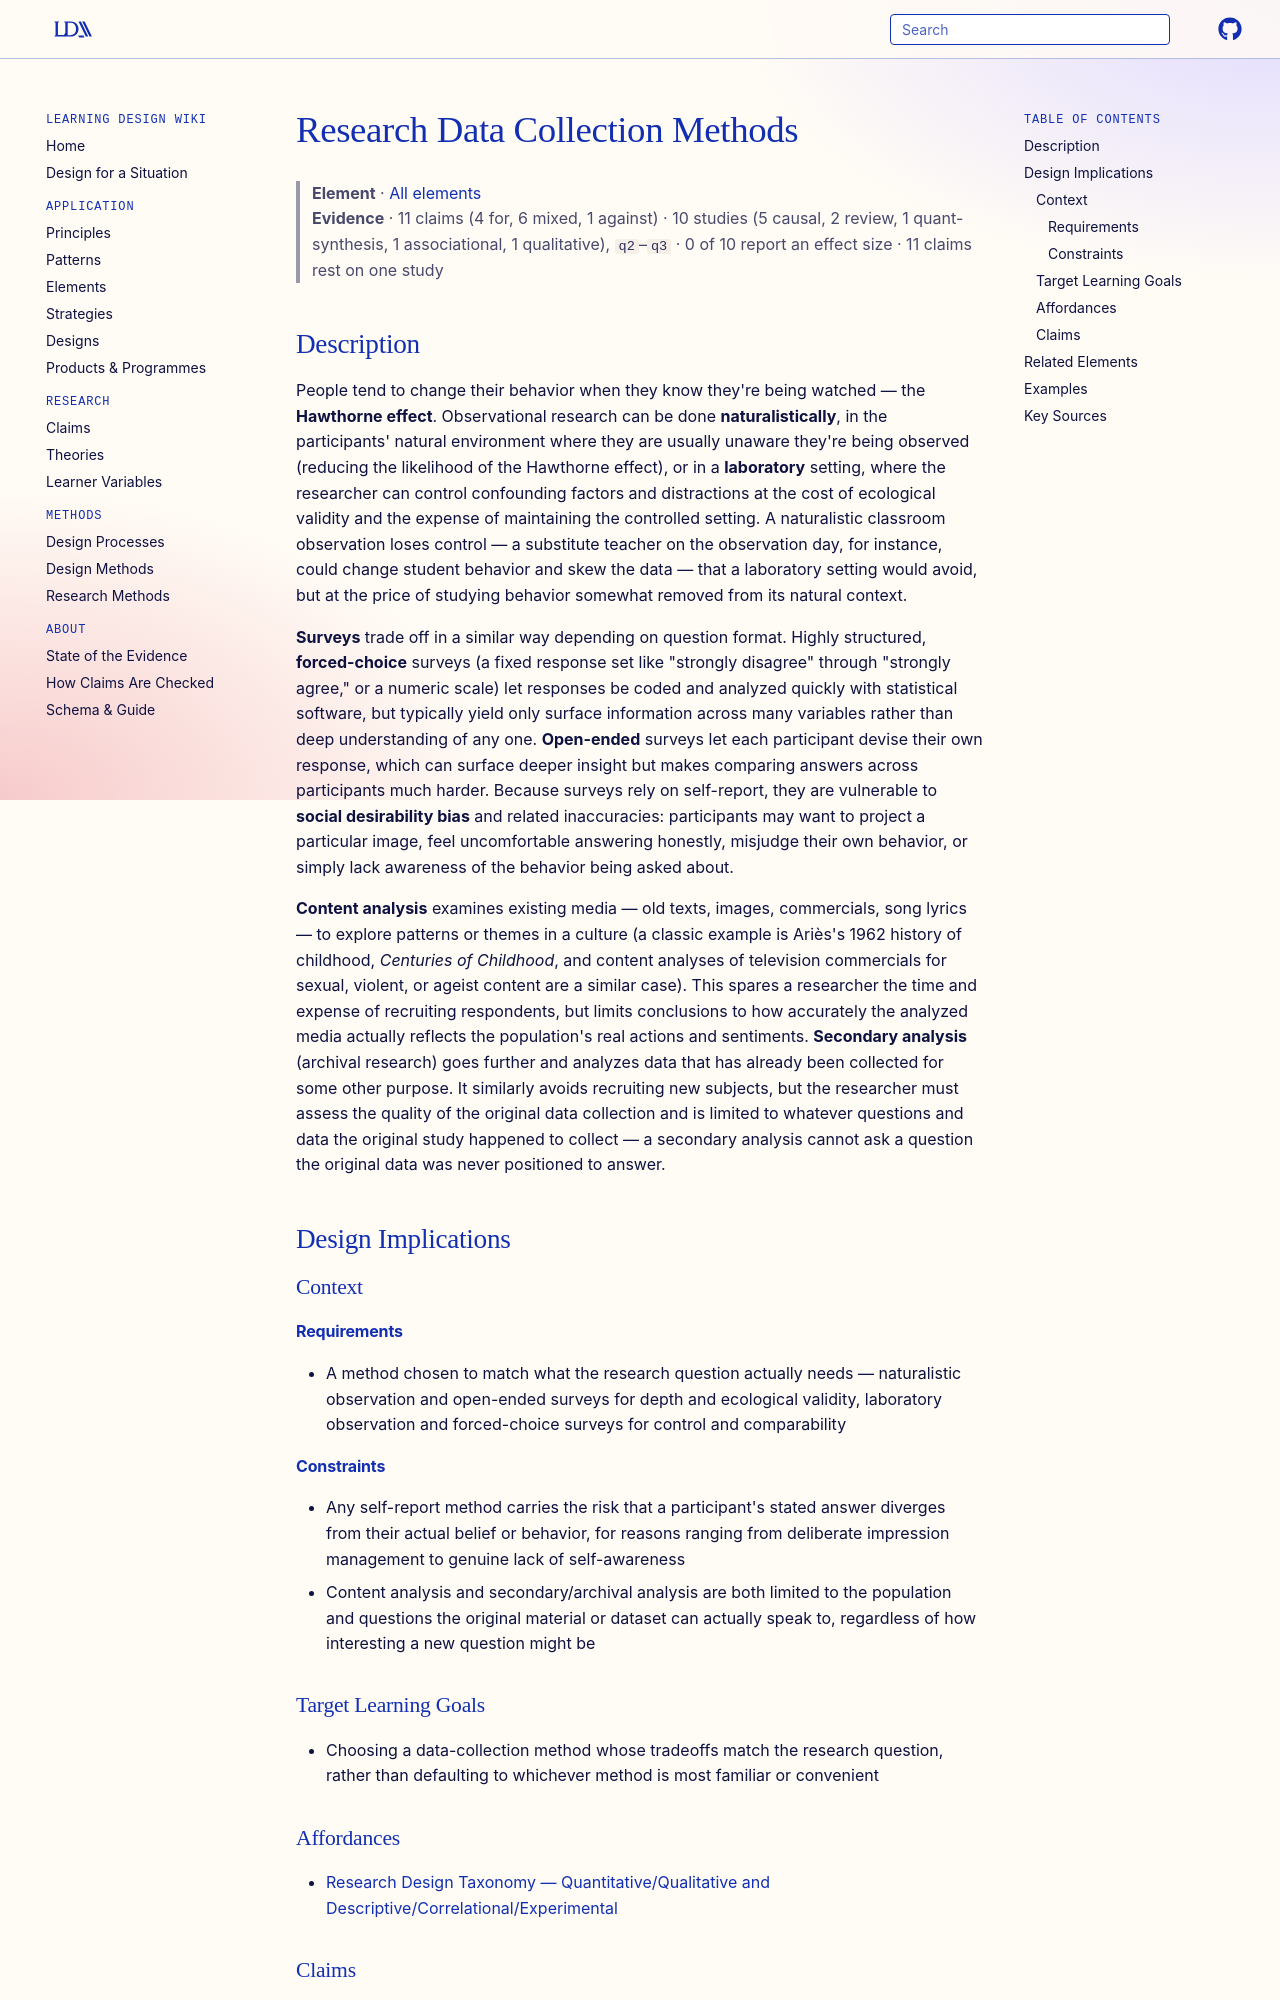

repository: Learning-Design-Alliance/learning-wiki · page: elements/research-data-collection-methods/index.html · generator: mkdocs

---
type: element
id: research-data-collection-methods
title: Research Data Collection Methods
description: Observation, surveys, and archival/content analysis are the main methods researchers use to gather data, each with a distinct tradeoff between ecological validity, depth, and cost that mirrors — but is methodologically distinct from — their use as classroom-assessment techniques.
canonical: true
status: review
generated:
  by: claude/unspecified
  at: 2026-08-29
---

# Research Data Collection Methods

> **Element** · [All elements](index.md)
> **Evidence** · 11 claims (4 for, 6 mixed, 1 against) · 10 studies (5 causal, 2 review, 1 quant-synthesis, 1 associational, 1 qualitative), `q2`–`q3` · 0 of 10 report an effect size · 11 claims rest on one study

## Description
People tend to change their behavior when they know they're being watched — the **Hawthorne effect**. Observational research can be done **naturalistically**, in the participants' natural environment where they are usually unaware they're being observed (reducing the likelihood of the Hawthorne effect), or in a **laboratory** setting, where the researcher can control confounding factors and distractions at the cost of ecological validity and the expense of maintaining the controlled setting. A naturalistic classroom observation loses control — a substitute teacher on the observation day, for instance, could change student behavior and skew the data — that a laboratory setting would avoid, but at the price of studying behavior somewhat removed from its natural context.

**Surveys** trade off in a similar way depending on question format. Highly structured, **forced-choice** surveys (a fixed response set like "strongly disagree" through "strongly agree," or a numeric scale) let responses be coded and analyzed quickly with statistical software, but typically yield only surface information across many variables rather than deep understanding of any one. **Open-ended** surveys let each participant devise their own response, which can surface deeper insight but makes comparing answers across participants much harder. Because surveys rely on self-report, they are vulnerable to **social desirability bias** and related inaccuracies: participants may want to project a particular image, feel uncomfortable answering honestly, misjudge their own behavior, or simply lack awareness of the behavior being asked about.

**Content analysis** examines existing media — old texts, images, commercials, song lyrics — to explore patterns or themes in a culture (a classic example is Ariès's 1962 history of childhood, *Centuries of Childhood*, and content analyses of television commercials for sexual, violent, or ageist content are a similar case). This spares a researcher the time and expense of recruiting respondents, but limits conclusions to how accurately the analyzed media actually reflects the population's real actions and sentiments. **Secondary analysis** (archival research) goes further and analyzes data that has already been collected for some other purpose. It similarly avoids recruiting new subjects, but the researcher must assess the quality of the original data collection and is limited to whatever questions and data the original study happened to collect — a secondary analysis cannot ask a question the original data was never positioned to answer.

## Design Implications

### Context
#### Requirements
- A method chosen to match what the research question actually needs — naturalistic observation and open-ended surveys for depth and ecological validity, laboratory observation and forced-choice surveys for control and comparability
#### Constraints
- Any self-report method carries the risk that a participant's stated answer diverges from their actual belief or behavior, for reasons ranging from deliberate impression management to genuine lack of self-awareness
- Content analysis and secondary/archival analysis are both limited to the population and questions the original material or dataset can actually speak to, regardless of how interesting a new question might be

### Target Learning Goals
- Choosing a data-collection method whose tradeoffs match the research question, rather than defaulting to whichever method is most familiar or convenient

### Affordances
- [Research Design Taxonomy — Quantitative/Qualitative and Descriptive/Correlational/Experimental](../theories/research-design-taxonomy.md)
